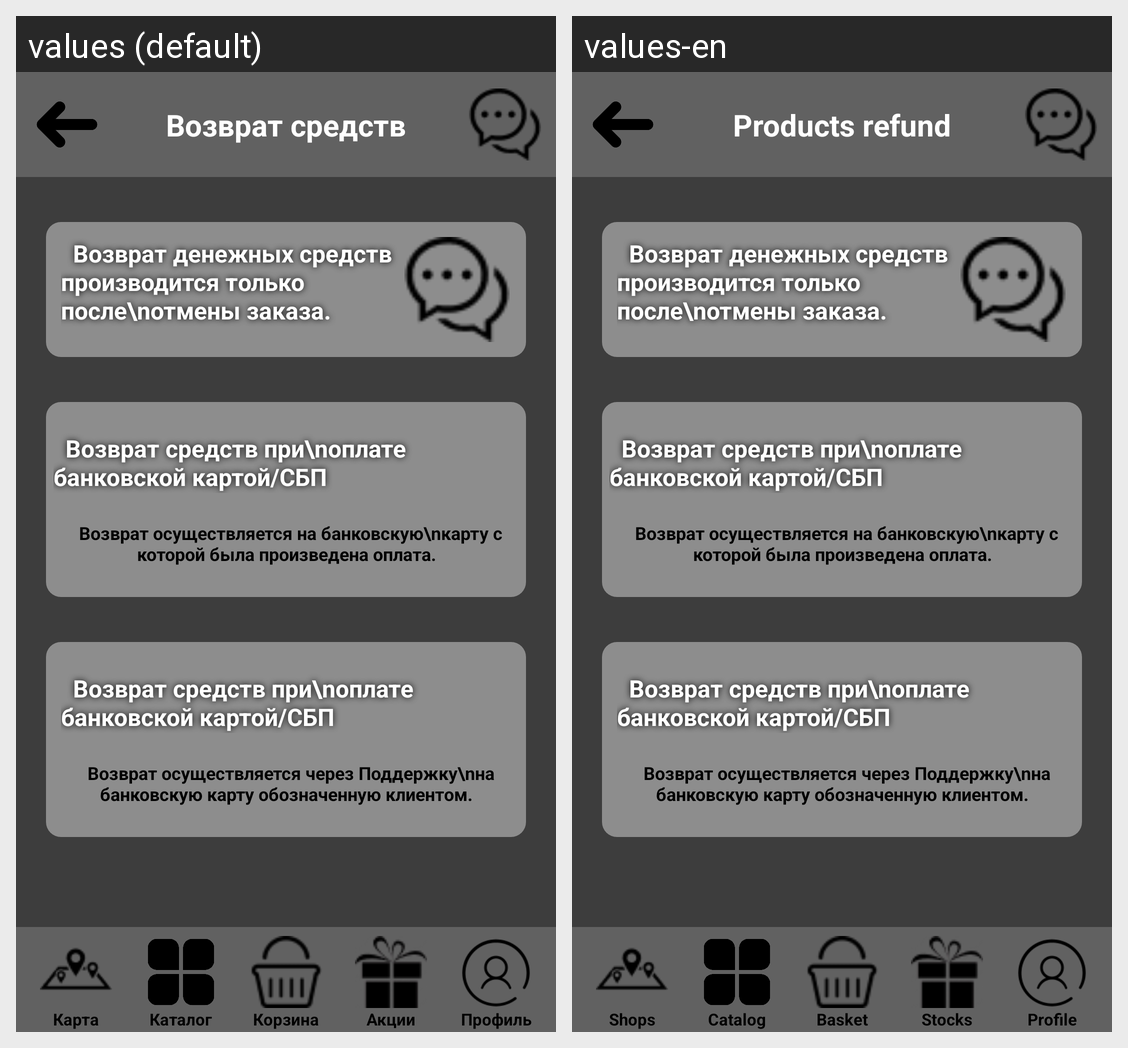

For this localized Android screen grid, give each drawn string resource with its value in every locale shown.
Android screen res/layout/vozvrat_sredstv.xml rendered under 2 locales, left to right: values (default), values-en. Device: Nexus 5 (rendered at 1080×1920; each locale shown at half size, 540×960, under a caption strip naming it); theme Theme.Diplom.
Strings drawn on this screen, with the default value and each locale's value (text and hints the layout hard-codes, and strings that could not be matched under every locale, appear in the picture but are not listed):

vozvratSredstv_name
  values: Возврат средств
  values-en: Products refund

magazini_name
  values: Карта
  values-en: Shops

catalog_name
  values: Каталог
  values-en: Catalog

korzina_name
  values: Корзина
  values-en: Basket

akcii_name
  values: Акции
  values-en: Stocks

profil_name
  values: Профиль
  values-en: Profile
